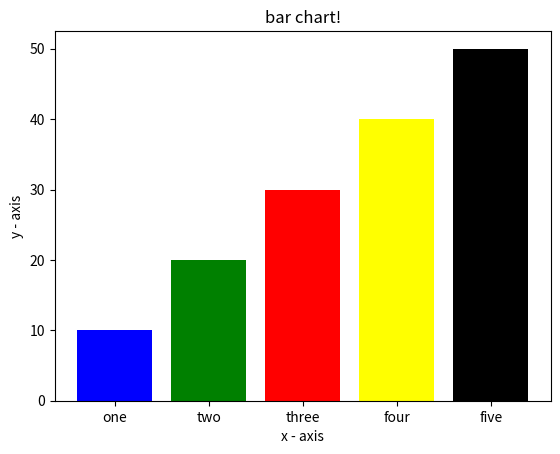

Reproduce this figure in Python.
import matplotlib.pyplot as plt
# x-coordinates of left sides of bars
left = [1, 2, 3, 4, 5]
# heights of bars
height = [10, 20, 30, 40, 50]
# labels for bars
tick_label = ['one', 'two', 'three', 'four', 'five']
# plotting a bar chart
plt.bar(left, height, tick_label = tick_label,
        width = 0.8, color = ['blue', 'green', 'red','yellow','black'])
# naming the x-axis
plt.xlabel('x - axis')
# naming the y-axis
plt.ylabel('y - axis')
# plot title
plt.title('bar chart!')
# function to show the plot
plt.show()